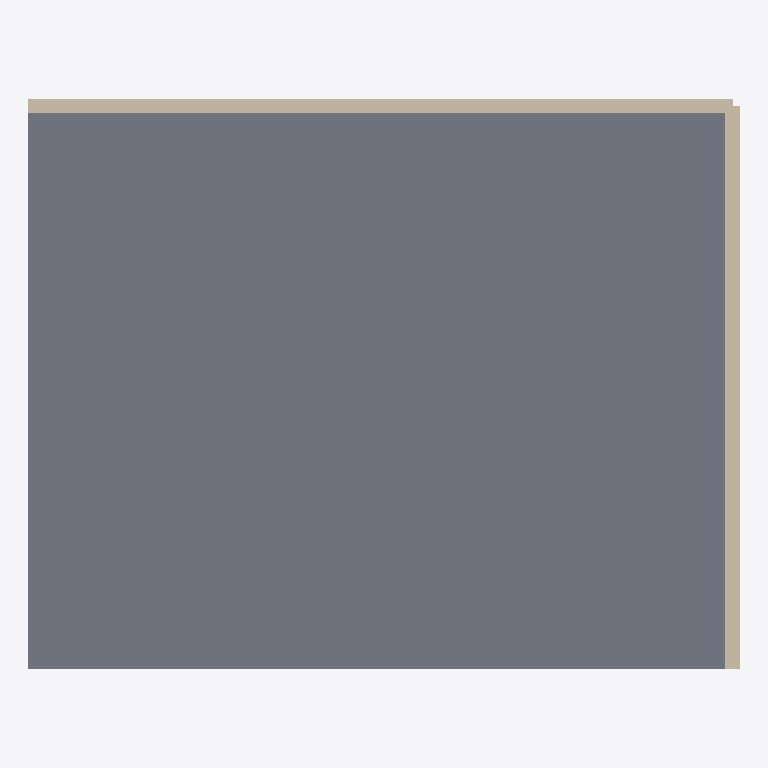
Plan cut of the same IFC building model at storey 'Level 0' (level 0.00 m, cut at 1.40 m), seen from above with north up, elements coloured by IFC class: 2 walls (beige), 1 slab (grey). Cut surfaces are drawn darker.
Extent 10.1 m × 8.1 m × 9.8 m (x, y, z). Storeys (4): Level 0 at 0.00 m; Level 1 at 3.20 m; Level 2 at 6.40 m; Level 3 at 9.60 m. Elements (12): 8 IfcWallStandardCase, 4 IfcSlab.

HEADER;
FILE_DESCRIPTION(('ViewDefinition [CoordinationView_V2.0]'),'2;1');
FILE_NAME('model.ifc','2026-11-21T00:00:00',('OpenBIMStudio'),('OpenBIMStudio'),'OpenBIMStudio IFC writer','OpenBIMStudio','');
FILE_SCHEMA(('IFC2X3'));
ENDSEC;
DATA;
#14=IFCPROJECT('1Rr6E7XEXs0IVUsEduuirl',#5,'Four storeys IFC2X3',$,$,$,$,(#13),#10);
#17=IFCSITE('1Wd1TM2L9229yQb6RsrC4u',#5,'Site',$,$,#16,$,$,.ELEMENT.,$,$,$,$,$);
#20=IFCBUILDING('0J1Ma_mvtQ838abxVYl2If',#5,'Building',$,$,#19,$,$,.ELEMENT.,$,$,$);
#25=IFCBUILDINGSTOREY('3y8MKpfsAf9f$DYed4ZaQS',#5,'Level 0',$,$,#24,$,'Level 0',.ELEMENT.,0.0);
#29=IFCBUILDINGSTOREY('3OBBwBxLoBh9rT7BgeBIcT',#5,'Level 1',$,$,#28,$,'Level 1',.ELEMENT.,3.2);
#33=IFCBUILDINGSTOREY('34WxzrgifG7c6YAKKFwyOk',#5,'Level 2',$,$,#32,$,'Level 2',.ELEMENT.,6.4);
#37=IFCBUILDINGSTOREY('3sgSzMOPj464Q4cXlHjX5L',#5,'Level 3',$,$,#36,$,'Level 3',.ELEMENT.,9.6);
#228=IFCSLAB('0oIOTkOBkBHloBbdYkUPfG',#5,'Slab 0',$,'slab',#225,#227,'sl0',.FLOOR.);
#50=IFCWALLSTANDARDCASE('19TPFmbJay5329pgVinM53',#5,'a0',$,'wall',#47,#49,'a0');
#77=IFCWALLSTANDARDCASE('2sH6HbTsQ2$$4M5eCmDF0P',#5,'b0',$,'wall',#74,#76,'b0');
ENDSEC;
